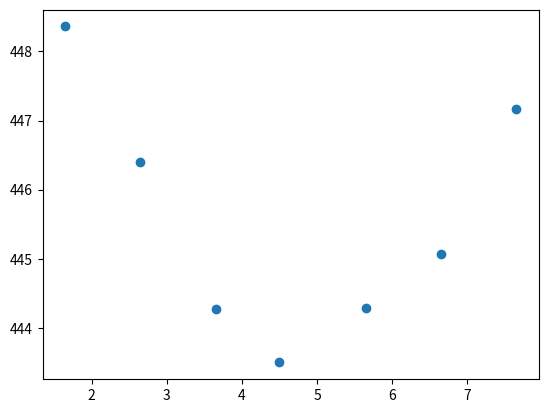

Generate this figure with matplotlib:
import matplotlib.pyplot as plt

data_x = [1.65, 2.65,4.5, 3.65, 5.65, 6.65, 7.65]
data_y = [448.36, 446.4,443.5, 444.27,	444.29,	445.07,	447.17]

plt.scatter(data_x, data_y)
plt.show()